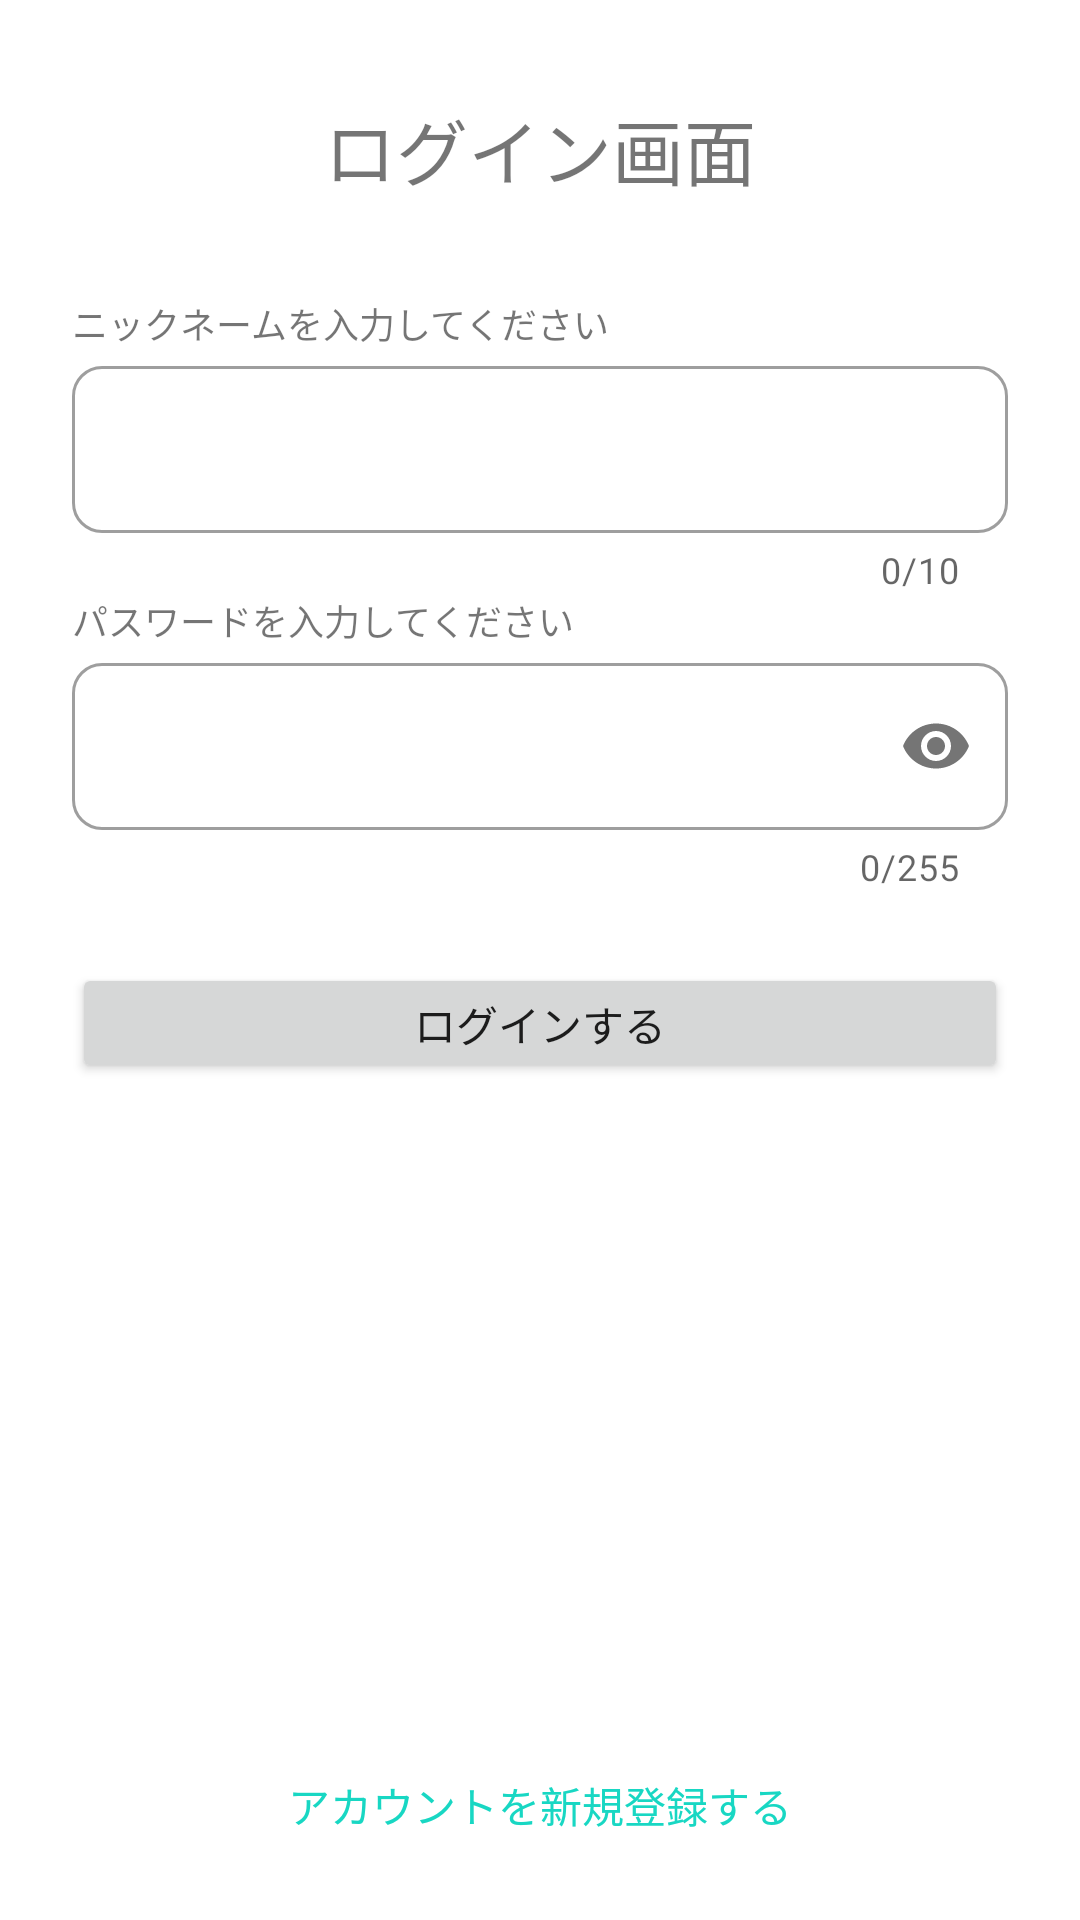

Produce the Android XML layout that renders to this screen, including the resource entries it uses.
<!-- AndroidManifest.xml: application theme Theme.FLAT -->
<!-- res/layout/fragment_login.xml -->
<?xml version="1.0" encoding="utf-8"?>

<androidx.constraintlayout.widget.ConstraintLayout xmlns:android="http://schemas.android.com/apk/res/android"
    xmlns:tools="http://schemas.android.com/tools"
    android:layout_width="match_parent"
    android:layout_height="match_parent"
    xmlns:app="http://schemas.android.com/apk/res-auto"
    tools:context=".ui.startup.login_signup.LoginFragment">

    <TextView
        android:id="@+id/tv_login_title"
        android:layout_width="wrap_content"
        android:layout_height="wrap_content"
        android:text="@string/login_title"
        android:textSize="24sp"
        android:layout_marginTop="32dp"
        app:layout_constraintStart_toStartOf="parent"
        app:layout_constraintTop_toTopOf="parent"
        app:layout_constraintEnd_toEndOf="parent" />

    <TextView
        android:id="@+id/tv_input_nickname"
        android:layout_width="wrap_content"
        android:layout_height="wrap_content"
        android:text="@string/input_nickname_for_login"
        android:textSize="12sp"
        android:layout_marginStart="24dp"
        android:layout_marginTop="32dp"
        app:layout_constraintStart_toStartOf="parent"
        app:layout_constraintTop_toBottomOf="@id/tv_login_title" />

    <com.google.android.material.textfield.TextInputLayout
        android:id="@+id/til_input_nickname"
        style="@style/Widget.MaterialComponents.TextInputLayout.OutlinedBox"
        android:layout_width="match_parent"
        android:layout_height="wrap_content"
        android:layout_marginStart="24dp"
        android:layout_marginEnd="24dp"
        app:boxBackgroundColor="@color/white"
        app:boxCornerRadiusBottomEnd="10dp"
        app:boxCornerRadiusBottomStart="10dp"
        app:boxCornerRadiusTopEnd="10dp"
        app:boxCornerRadiusTopStart="10dp"
        app:errorEnabled="true"
        app:errorIconDrawable="@null"
        app:counterEnabled="true"
        app:counterMaxLength="10"
        app:layout_constraintStart_toStartOf="@id/tv_input_nickname"
        app:layout_constraintTop_toBottomOf="@id/tv_input_nickname">

        <com.google.android.material.textfield.TextInputEditText
            android:id="@+id/et_input_nickname"
            android:layout_width="match_parent"
            android:layout_height="wrap_content"
            android:maxLines="1"
            android:maxLength="10"
            android:inputType="text" />
    </com.google.android.material.textfield.TextInputLayout>

    <TextView
        android:id="@+id/tv_input_password"
        android:layout_width="wrap_content"
        android:layout_height="wrap_content"
        android:text="@string/input_password_for_login"
        android:textSize="12sp"
        app:layout_constraintStart_toStartOf="@id/tv_input_nickname"
        app:layout_constraintTop_toBottomOf="@id/til_input_nickname" />

    <com.google.android.material.textfield.TextInputLayout
        android:id="@+id/til_input_password"
        style="@style/Widget.MaterialComponents.TextInputLayout.OutlinedBox"
        android:layout_width="match_parent"
        android:layout_height="wrap_content"
        android:layout_marginStart="24dp"
        android:layout_marginEnd="24dp"
        app:boxBackgroundColor="@color/white"
        app:boxCornerRadiusBottomEnd="10dp"
        app:boxCornerRadiusBottomStart="10dp"
        app:boxCornerRadiusTopEnd="10dp"
        app:boxCornerRadiusTopStart="10dp"
        app:errorEnabled="true"
        app:errorIconDrawable="@null"
        app:counterEnabled="true"
        app:counterMaxLength="255"
        app:passwordToggleEnabled="true"
        app:layout_constraintStart_toStartOf="@id/tv_input_password"
        app:layout_constraintTop_toBottomOf="@id/tv_input_password">

        <com.google.android.material.textfield.TextInputEditText
            android:id="@+id/et_input_password"
            android:layout_width="match_parent"
            android:layout_height="wrap_content"
            android:maxLines="1"
            android:maxLength="255"
            android:inputType="textPassword" />
    </com.google.android.material.textfield.TextInputLayout>

    <Button
        android:id="@+id/bt_login"
        android:layout_width="match_parent"
        android:layout_height="40dp"
        android:layout_marginStart="24dp"
        android:layout_marginEnd="24dp"
        android:layout_marginTop="24dp"
        android:insetTop="0dp"
        android:insetBottom="0dp"
        android:text="@string/to_login"
        app:layout_constraintTop_toBottomOf="@id/til_input_password" />

    <TextView
        android:id="@+id/tv_login_error"
        android:layout_width="wrap_content"
        android:layout_height="wrap_content"
        android:textSize="14sp"
        android:textColor="@color/red"
        android:layout_marginTop="32dp"
        android:text="@string/input_nickname_or_password_error"
        android:visibility="gone"
        app:layout_constraintTop_toBottomOf="@id/bt_login"
        app:layout_constraintStart_toStartOf="parent"
        app:layout_constraintEnd_toEndOf="parent" />

    <TextView
        android:id="@+id/tv_to_account_registration"
        android:layout_width="wrap_content"
        android:layout_height="wrap_content"
        android:layout_marginBottom="28dp"
        android:text="@string/to_account_registration"
        android:textSize="14sp"
        android:textColor="@color/primary_solid"
        android:clickable="true"
        app:layout_constraintStart_toStartOf="parent"
        app:layout_constraintEnd_toEndOf="parent"
        app:layout_constraintBottom_toBottomOf="parent" />

</androidx.constraintlayout.widget.ConstraintLayout>
<!-- resources referenced by this layout -->
<resources>
  <color name="primary_solid">#FF18D7C3</color>
  <color name="red">#FFE94949</color>
  <color name="white">#FFFFFFFF</color>
  <string name="input_nickname_for_login">ニックネームを入力してください</string>
  <string name="input_nickname_or_password_error">ニックネームかパスワードが間違っています</string>
  <string name="input_password_for_login">パスワードを入力してください</string>
  <string name="login_title">ログイン画面</string>
  <string name="to_account_registration">アカウントを新規登録する</string>
  <string name="to_login">ログインする</string>
  <style name="Theme.FLAT" parent="Theme.MaterialComponents.Light.NoActionBar">
          
          <item name="colorPrimary">@color/primary_solid</item>
          <item name="colorPrimaryVariant">@color/primary_pale</item>
          <item name="colorOnPrimary">@color/white</item>
          
          <item name="colorSecondary">@color/teal_200</item>
          <item name="colorSecondaryVariant">@color/teal_700</item>
          <item name="colorOnSecondary">@color/white</item>
          
          <item name="android:statusBarColor" tools:targetApi="l">?attr/colorPrimary</item>
          
      </style>
  <color name="primary_pale">#FFE4F9F7</color>
  <color name="teal_200">#FF03DAC5</color>
  <color name="teal_700">#FF018786</color>
</resources>
